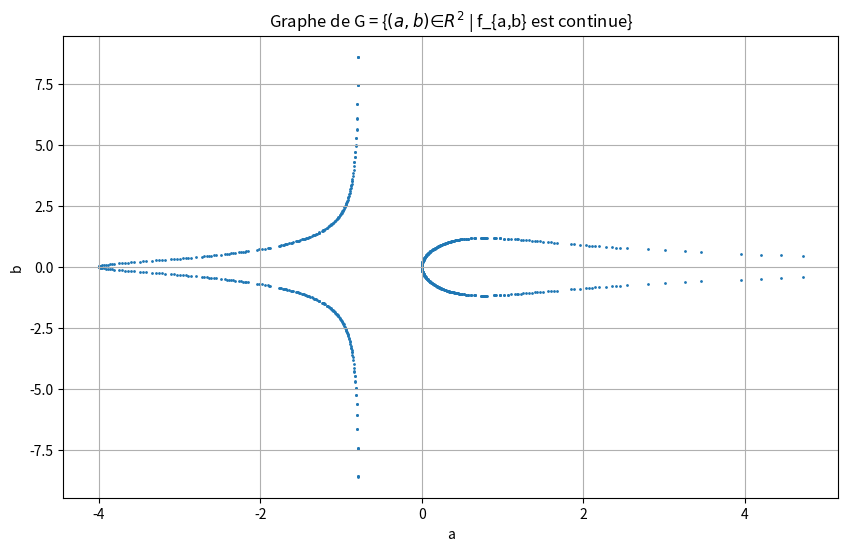

Source code (Python):
import matplotlib.pyplot as plt
import numpy as np

def g(a, b):
    return b**2 * (np.exp(a) + a**3) - a**2 - 4*a

def bissection(a: float, b: float, b_value: float, n=50) -> float:
    """
    Applique l'algorithme de bissection sur la fonction g(a, b_value) dans un intervalle donné.

    Arguments :
        a : Borne inférieure de l'intervalle.
        b : Borne supérieure de l'intervalle.
        b_value : Valeur de b pour la fonction g.
        n : Nombre d'itérations maximum.

    Retour :
        float : Approximation de la racine.
    """
    while abs(b - a) > 1e-10 and n > 0:
        c = (a + b) / 2
        if g(a, b_value) * g(c, b_value) < 0:
            b = c
        else:
            a = c
        n -= 1
    return c

def continu(b: float) -> list[float]:
    """
    Trouve les valeurs de a pour lesquelles f_{a, b} est continue.
    Arguments :
        b : Valeur de b pour la fonction g.

    Retour :
        list[float] : Valeurs de a pour lesquelles f_{a, b} est continue.
    """
    if abs(b) == 0:
        return [-4, 0]

    if abs(b) == 1.18484438:
        return [0, 0.7714562069165]

    if abs(b) > 1.18484438:
        return [bissection(-4, 0, b)]

    if abs(b) < 1.18484438:
        return [bissection(-4, 0, b), bissection(0, 0.7714562069165, b), bissection(0.7714562069165, 83, b)]

# Tracer le graphe G
a_values = np.linspace(-5, 5, 2000)
b_values = np.linspace(-10, 10, 2000)
points = []

for a in a_values:
    for b in b_values:
        if abs(g(a, b)) < 1e-2:  # Vérifier si g(a, b) est proche de 0
            points.append((a, b))

# Extraire les coordonnées des points
a_coords, b_coords = zip(*points)

plt.figure(figsize=(10, 6))
plt.scatter(a_coords, b_coords, s=1)
plt.xlabel('a')
plt.ylabel('b')
plt.title('Graphe de G = {$(a, b) ∈  R^2$ | f_{a,b} est continue}')
plt.grid(True)
plt.show()